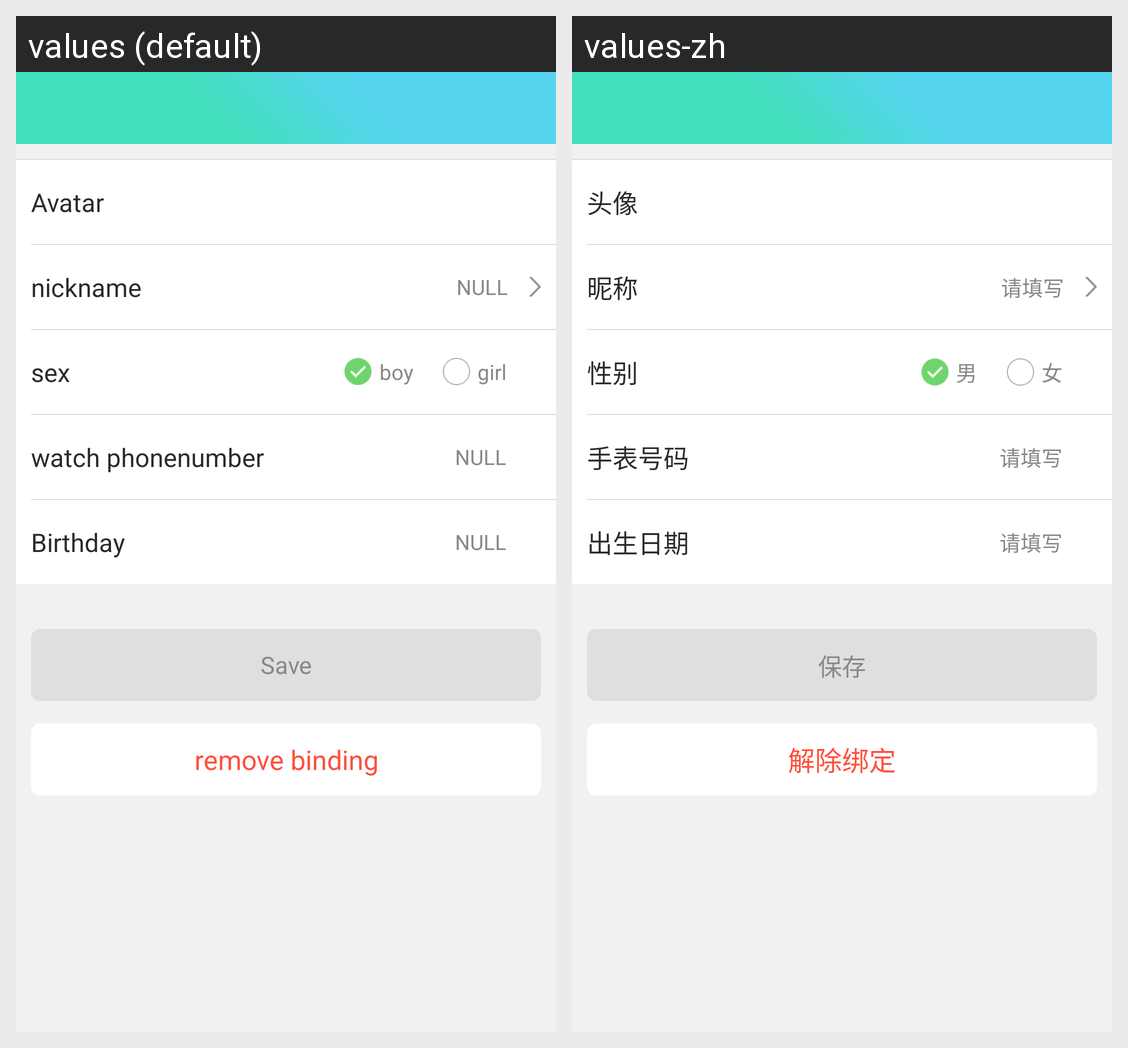

Translations of the strings shown on this Android screen, per locale in the grid:
Android screen res/layout/activity_babyinfo.xml rendered under 2 locales, left to right: values (default), values-zh. Device: Nexus 5 (rendered at 1080×1920; each locale shown at half size, 540×960, under a caption strip naming it); theme AppTheme.
Strings drawn on this screen, with the default value and each locale's value (text and hints the layout hard-codes, and strings that could not be matched under every locale, appear in the picture but are not listed):

baby_info_head_text
  values: Avatar
  values-zh: 头像

baby_info_name_text
  values: nickname
  values-zh: 昵称

baby_info_hint
  values: NULL
  values-zh: 请填写

baby_info_sex_text
  values: sex
  values-zh: 性别

baby_info_boy
  values: boy
  values-zh: 男

baby_info_girl
  values: girl
  values-zh: 女

baby_info_phone_text
  values: watch phonenumber
  values-zh: 手表号码

baby_info_birthday_text
  values: Birthday
  values-zh: 出生日期

save
  values: Save
  values-zh: 保存

dear_button_release_bound
  values: remove binding
  values-zh: 解除绑定
